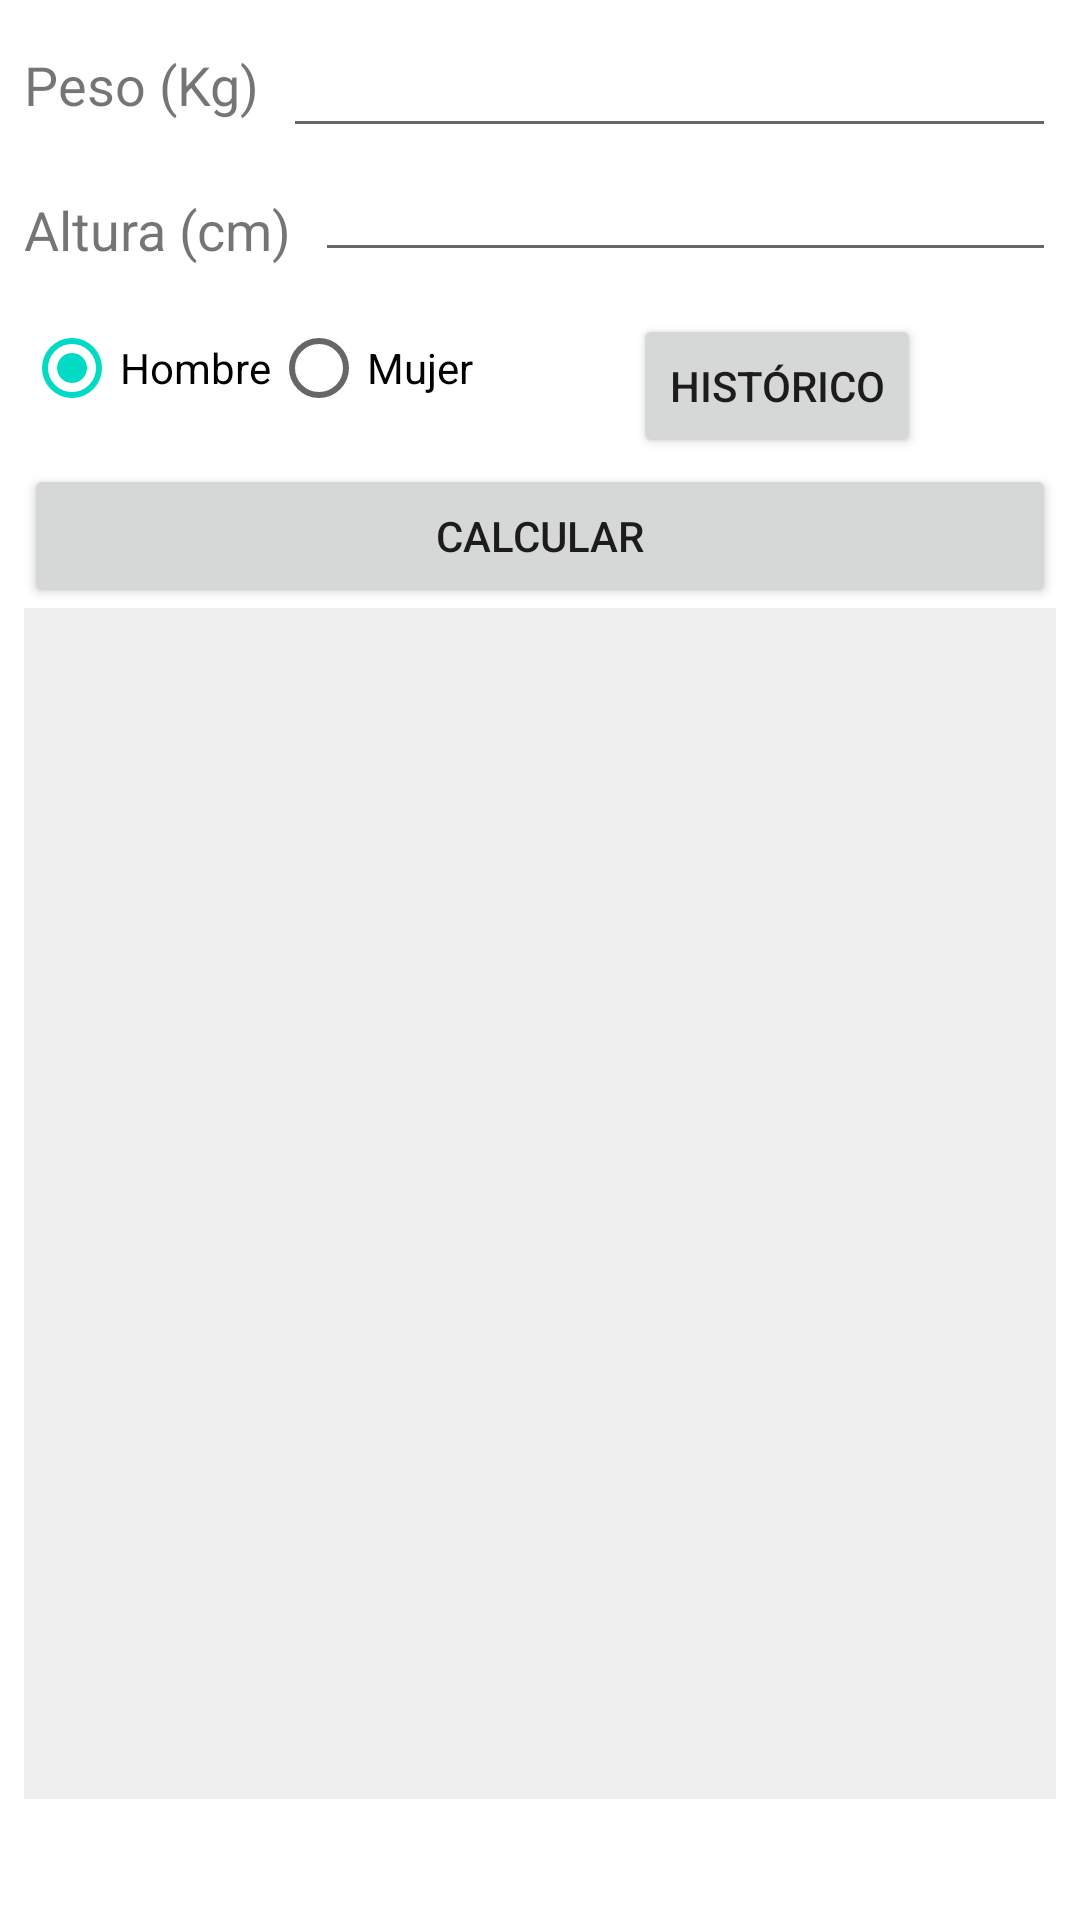

Layout XML and referenced resources for this Android screen:
<!-- AndroidManifest.xml: application theme Theme.IMCv3 -->
<!-- res/layout/activity_main.xml -->
<?xml version="1.0" encoding="utf-8"?>
<androidx.constraintlayout.widget.ConstraintLayout xmlns:android="http://schemas.android.com/apk/res/android"
    xmlns:app="http://schemas.android.com/apk/res-auto"
    xmlns:tools="http://schemas.android.com/tools"
    android:layout_width="match_parent"
    android:layout_height="match_parent"
    tools:context=".MainActivity">

    <TextView
        android:id="@+id/tvPeso"
        android:layout_width="wrap_content"
        android:layout_height="wrap_content"
        android:layout_marginTop="16dp"
        android:labelFor="@id/etPeso"
        android:paddingStart="8dp"
        android:paddingEnd="8dp"
        android:text="@string/labelPeso"
        android:textSize="18sp"
        app:layout_constraintEnd_toStartOf="@+id/etPeso"
        app:layout_constraintHorizontal_bias="0.0"
        app:layout_constraintRight_toRightOf="parent"
        app:layout_constraintStart_toStartOf="parent"
        app:layout_constraintTop_toTopOf="parent" />

    <EditText
        android:id="@+id/etPeso"
        android:layout_width="0dp"
        android:layout_height="wrap_content"
        android:layout_marginTop="8dp"
        android:layout_marginEnd="8dp"
        android:ems="10"
        android:inputType="number|numberDecimal"
        android:textAlignment="center"
        app:layout_constraintEnd_toEndOf="parent"
        app:layout_constraintStart_toEndOf="@+id/tvPeso"
        app:layout_constraintTop_toTopOf="parent"
        android:importantForAutofill="no" />

    <TextView
        android:id="@+id/tvAltura"
        android:layout_width="wrap_content"
        android:layout_height="wrap_content"
        android:layout_marginTop="24dp"
        android:labelFor="@id/etAltura"
        android:paddingStart="8dp"
        android:paddingEnd="8dp"
        android:text="@string/labelAltura"
        android:textSize="18sp"
        app:layout_constraintEnd_toStartOf="@+id/etAltura"
        app:layout_constraintRight_toRightOf="parent"
        app:layout_constraintStart_toStartOf="parent"
        app:layout_constraintTop_toBottomOf="@+id/tvPeso" />

    <EditText
        android:id="@+id/etAltura"
        android:layout_width="0dp"
        android:layout_height="wrap_content"
        android:layout_marginEnd="8dp"
        android:ems="10"
        android:importantForAutofill="no"
        android:inputType="number|numberDecimal"
        android:textAlignment="center"
        app:layout_constraintEnd_toEndOf="parent"
        app:layout_constraintStart_toEndOf="@+id/tvAltura"
        app:layout_constraintTop_toBottomOf="@+id/etPeso" />

    <Button
        android:id="@+id/btnCalcular"
        android:layout_width="0dp"
        android:layout_height="wrap_content"
        android:layout_marginStart="8dp"
        android:layout_marginTop="8dp"
        android:layout_marginEnd="8dp"
        android:text="@string/labelBotonCalcular"
        app:layout_constraintEnd_toEndOf="parent"
        app:layout_constraintStart_toStartOf="parent"
        app:layout_constraintTop_toBottomOf="@+id/rgSexo" />

    <TextView
        android:id="@+id/tvIMC"
        android:layout_width="0dp"
        android:layout_height="0dp"
        android:layout_marginStart="8dp"
        android:layout_marginEnd="8dp"
        android:background="#EFEFEF"
        android:gravity="center"
        android:textAlignment="center"
        android:textSize="100sp"
        android:textStyle="bold"
        app:layout_constraintBottom_toTopOf="@+id/tvIMCText"
        app:layout_constraintEnd_toEndOf="parent"
        app:layout_constraintStart_toStartOf="parent"
        app:layout_constraintTop_toBottomOf="@+id/btnCalcular"
        tools:text="25,37" />

    <TextView
        android:id="@+id/tvIMCText"
        android:layout_width="0dp"
        android:layout_height="wrap_content"
        android:layout_marginStart="8dp"
        android:layout_marginEnd="8dp"
        android:layout_marginBottom="8dp"
        android:gravity="center"
        android:textAlignment="center"
        android:textSize="24sp"
        android:textStyle="bold"
        app:layout_constraintBottom_toBottomOf="parent"
        app:layout_constraintEnd_toEndOf="parent"
        app:layout_constraintStart_toStartOf="parent"
        tools:text="Normal" />

    <Button
        android:id="@+id/btnHistorico"
        android:layout_width="wrap_content"
        android:layout_height="wrap_content"
        android:layout_marginTop="12dp"
        android:text="@string/labelBotonHistorico"
        app:layout_constraintBottom_toTopOf="@+id/btnCalcular"
        app:layout_constraintEnd_toEndOf="parent"
        app:layout_constraintStart_toEndOf="@+id/rgSexo"
        app:layout_constraintTop_toBottomOf="@+id/etAltura" />

    <RadioGroup
        android:id="@+id/rgSexo"
        android:layout_width="wrap_content"
        android:layout_height="wrap_content"
        android:layout_marginStart="8dp"
        android:layout_marginTop="8dp"
        android:baselineAligned="false"
        android:orientation="horizontal"
        app:layout_constraintHorizontal_bias="0.0"
        app:layout_constraintStart_toStartOf="parent"
        app:layout_constraintTop_toBottomOf="@+id/etAltura">

        <RadioButton
            android:id="@+id/rbHombre"
            android:layout_width="wrap_content"
            android:layout_height="wrap_content"
            android:checked="true"
            android:text="@string/radioButtonHombre" />

        <RadioButton
            android:id="@+id/rbMujer"
            android:layout_width="wrap_content"
            android:layout_height="wrap_content"
            android:text="@string/radioButtonMujer" />

    </RadioGroup>
</androidx.constraintlayout.widget.ConstraintLayout>
<!-- resources referenced by this layout -->
<resources>
  <string name="labelAltura">Altura (cm)</string>
  <string name="labelBotonCalcular">Calcular</string>
  <string name="labelBotonHistorico">Histórico</string>
  <string name="labelPeso">Peso (Kg)</string>
  <string name="radioButtonHombre">Hombre</string>
  <string name="radioButtonMujer">Mujer</string>
  <style name="Theme.IMCv3" parent="Theme.MaterialComponents.DayNight.DarkActionBar">
          
          <item name="colorPrimary">@color/purple_500</item>
          <item name="colorPrimaryVariant">@color/purple_700</item>
          <item name="colorOnPrimary">@color/white</item>
          
          <item name="colorSecondary">@color/teal_200</item>
          <item name="colorSecondaryVariant">@color/teal_700</item>
          <item name="colorOnSecondary">@color/black</item>
          
          <item name="android:statusBarColor" tools:targetApi="l">?attr/colorPrimaryVariant</item>
          
      </style>
  <color name="purple_500">#FF6200EE</color>
  <color name="purple_700">#FF3700B3</color>
  <color name="white">#FFFFFFFF</color>
  <color name="teal_200">#FF03DAC5</color>
  <color name="teal_700">#FF018786</color>
  <color name="black">#FF000000</color>
</resources>
